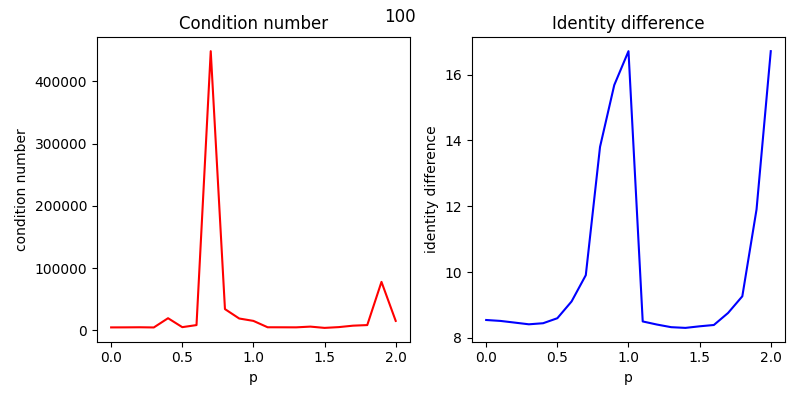

The data file committed next to this chart (first rows):
, p, condition number, identity diference
0, 0.0, 4659, 8.542
1, 0.1, 4727, 8.514
2, 0.2, 4885, 8.464
3, 0.3, 4582, 8.412
4, 0.4, 19435, 8.444
5, 0.5, 5064, 8.596
6, 0.6, 8384, 9.105
7, 0.7, 448646, 9.905
8, 0.8, 34074, 13.8
9, 0.9, 18962, 15.68
10, 1.0, 15114, 16.71
11, 1.1, 4872, 8.499
12, 1.2, 4829, 8.404
13, 1.3, 4741, 8.324
14, 1.4, 5929, 8.303
15, 1.5, 3882, 8.351
16, 1.6, 5126, 8.391
17, 1.7, 7449, 8.757
18, 1.8, 8398, 9.263
19, 1.9, 77830, 11.9
20, 2.0, 15114, 16.71
